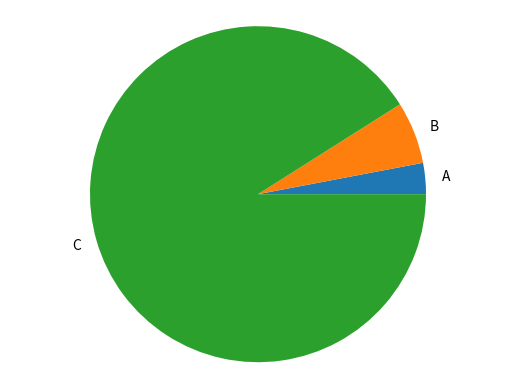

This chart was generated by the following Python code:
import matplotlib.pyplot as plt 

def generate_bar_chart(name, labels, values):
    fig, ax = plt.subplots()
    ax.bar(labels, values)
    plt.savefig(f'./imgs/{name}.png')
    plt.close()
    
def generate_pie_chart(labels, values):
    fig, ax = plt.subplots()
    ax.pie(values, labels=labels)
    ax.axis('equal')
    plt.savefig('pie.png')
    plt.close()
    
if __name__ == '__main__':
    labels = ['A','B','C']
    values = [10, 20, 304]
    generate_pie_chart(labels, values)
